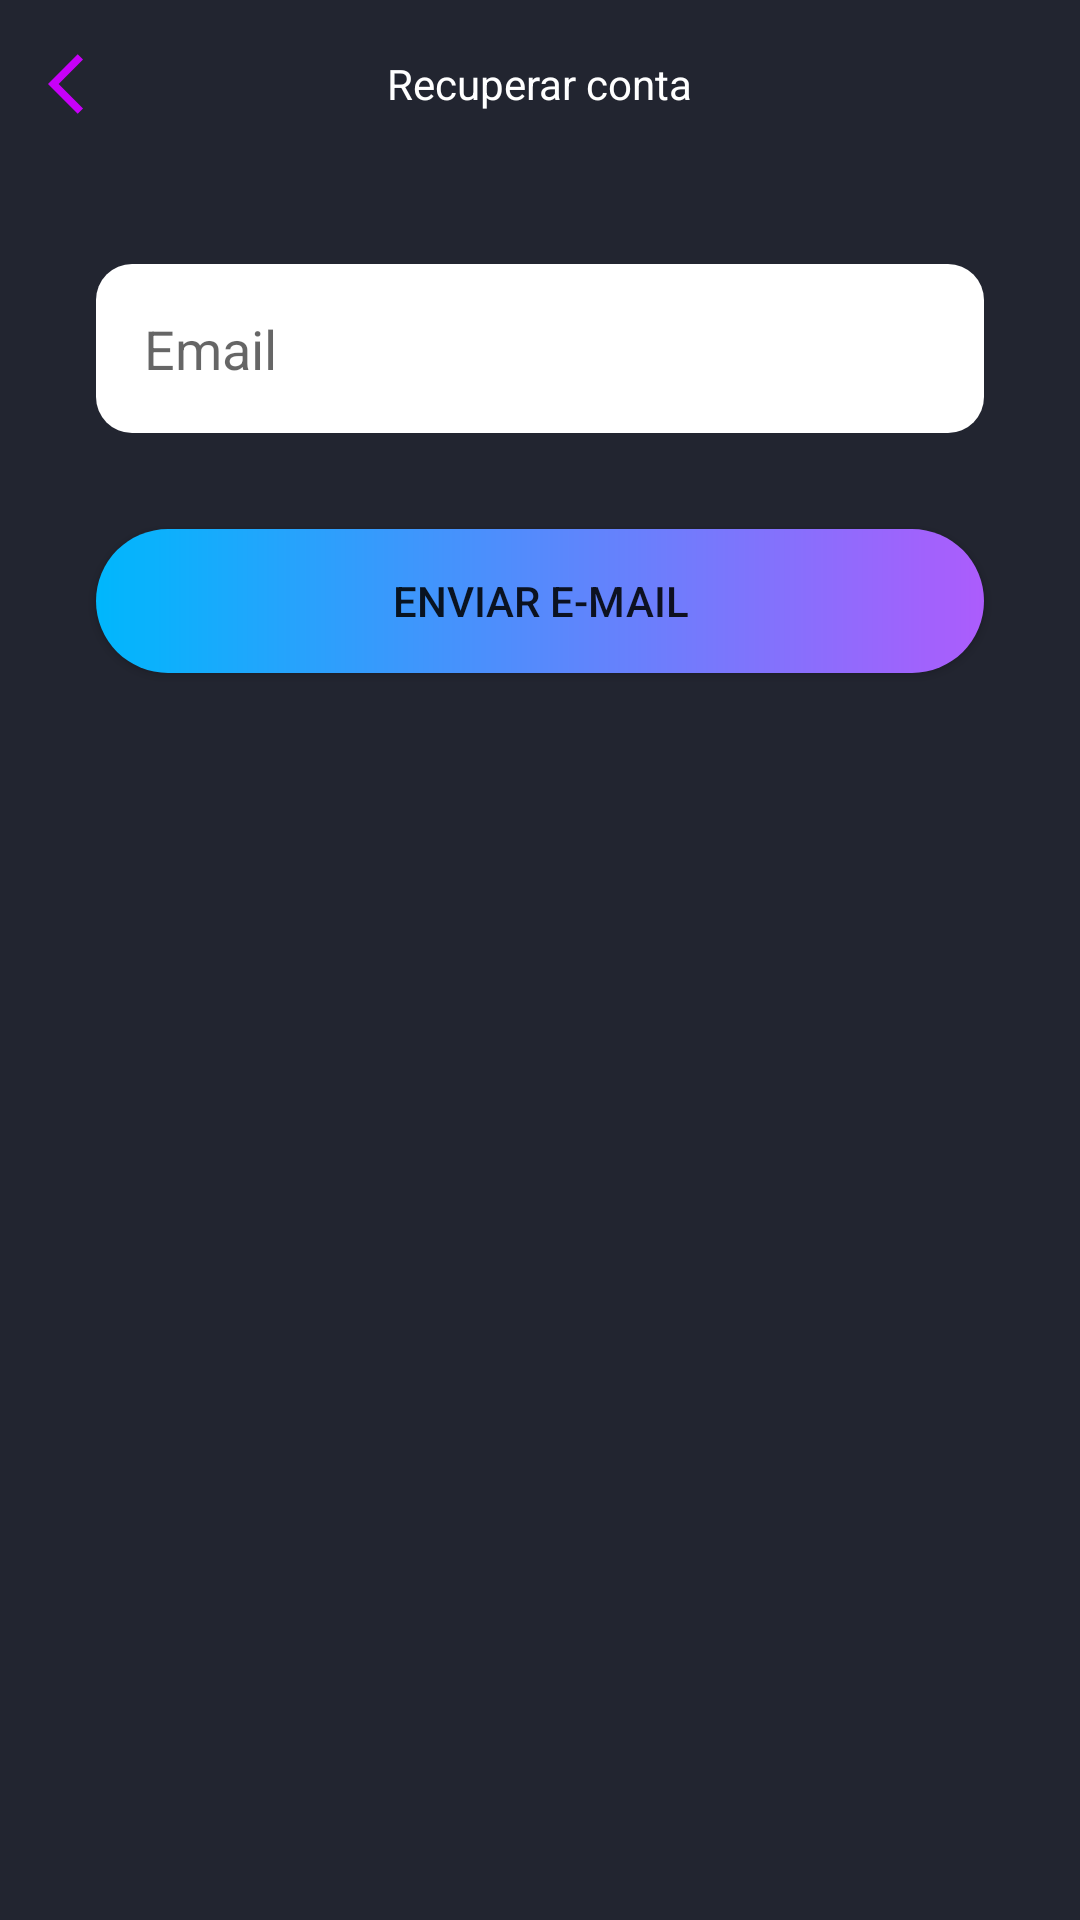

Android layout source for this screen:
<!-- AndroidManifest.xml: application theme Theme.AuthFirebaseBruno -->
<!-- res/layout/activity_recupera_conta.xml -->
<?xml version="1.0" encoding="utf-8"?>
<androidx.constraintlayout.widget.ConstraintLayout xmlns:android="http://schemas.android.com/apk/res/android"
    xmlns:app="http://schemas.android.com/apk/res-auto"
    xmlns:tools="http://schemas.android.com/tools"
    android:layout_width="match_parent"
    android:layout_height="match_parent"
    tools:context=".RecuperaContaActivity">

    <androidx.appcompat.widget.Toolbar
        android:id="@+id/toolbar"
        android:layout_width="match_parent"
        android:layout_height="wrap_content"
        app:layout_constraintEnd_toEndOf="parent"
        app:layout_constraintHorizontal_bias="0.0"
        app:layout_constraintStart_toStartOf="parent"
        app:layout_constraintTop_toTopOf="parent"
        app:navigationIcon="@drawable/ic_back">

        <TextView
            android:layout_width="wrap_content"
            android:layout_height="wrap_content"
            android:layout_gravity="center"
            android:text="Recuperar conta"
            android:textColor="@color/white" />
    </androidx.appcompat.widget.Toolbar>

    <EditText
        android:id="@+id/editEmail"
        android:layout_width="0dp"
        android:layout_height="wrap_content"
        android:layout_margin="32dp"
        android:background="@drawable/bg_edittext"
        android:ems="10"
        android:hint="Email"
        android:inputType="textEmailAddress"
        android:padding="16dp"
        app:layout_constraintEnd_toEndOf="parent"
        app:layout_constraintHorizontal_bias="0.0"
        app:layout_constraintStart_toStartOf="parent"
        app:layout_constraintTop_toBottomOf="@+id/toolbar" />

    <ProgressBar
        android:id="@+id/progressBar"
        style="?android:attr/progressBarStyle"
        android:layout_width="wrap_content"
        android:layout_height="wrap_content"
        android:layout_marginTop="32dp"
        android:indeterminateTint="@color/white"
        android:visibility="gone"
        app:layout_constraintEnd_toEndOf="parent"
        app:layout_constraintHorizontal_bias="0.498"
        app:layout_constraintStart_toStartOf="parent"
        app:layout_constraintTop_toBottomOf="@+id/btnRecuperaConta"
        tools:visibility="visible" />

    <Button
        android:id="@+id/btnRecuperaConta"
        android:layout_width="0dp"
        android:layout_height="wrap_content"
        android:layout_marginStart="32dp"
        android:layout_marginTop="32dp"
        android:layout_marginEnd="32dp"
        android:background="@drawable/bg_button"
        app:backgroundTint="@null"
        android:text="Enviar e-mail"
        app:layout_constraintEnd_toEndOf="parent"
        app:layout_constraintStart_toStartOf="parent"
        app:layout_constraintTop_toBottomOf="@+id/editEmail" />

</androidx.constraintlayout.widget.ConstraintLayout>
<!-- resources referenced by this layout -->
<resources>
  <!-- drawable bg_button (drawable) -->
  <?xml version="1.0" encoding="utf-8"?>
  <shape xmlns:android="http://schemas.android.com/apk/res/android"
      android:shape="rectangle">
  
      <corners android:radius="55dp"/>
      <gradient android:startColor="#00b7fc"
          android:endColor="#ac5cfc"/>
  
  </shape>
  <!-- drawable bg_edittext (drawable) -->
  <?xml version="1.0" encoding="utf-8"?>
  <shape xmlns:android="http://schemas.android.com/apk/res/android"
      android:shape="rectangle">
  
      <corners android:radius="12dp"/>
  
      <solid android:color="@color/white"/>
  
  </shape>
  <!-- drawable ic_back (drawable) -->
  <vector android:autoMirrored="true" android:height="24dp"
      android:tint="#C700F8" android:viewportHeight="24"
      android:viewportWidth="24" android:width="24dp" xmlns:android="http://schemas.android.com/apk/res/android">
      <path android:fillColor="@android:color/white" android:pathData="M11.67,3.87L9.9,2.1 0,12l9.9,9.9 1.77,-1.77L3.54,12z"/>
  </vector>
  <style name="Theme.AuthFirebaseBruno" parent="Theme.MaterialComponents.Light.NoActionBar">
          
          <item name="colorPrimary">@color/purple_500</item>
          <item name="colorPrimaryVariant">#222530</item>
          <item name="colorOnPrimary">@color/white</item>
          
          <item name="colorSecondary">#222530</item>
          <item name="colorSecondaryVariant">@color/teal_700</item>
          <item name="colorOnSecondary">@color/black</item>
  
  
          <item name="android:background">#222530</item>
          
          <item name="android:statusBarColor">?attr/colorPrimaryVariant</item>
          
      </style>
  <!-- not gathered from this repository: default colours our renderer supplied (Android Studio template values) -->
  <color name="purple_500">#FF6200EE</color>
  <color name="teal_700">#FF018786</color>
  <color name="black">#FF000000</color>
  <color name="white">#FFFFFFFF</color>
</resources>
